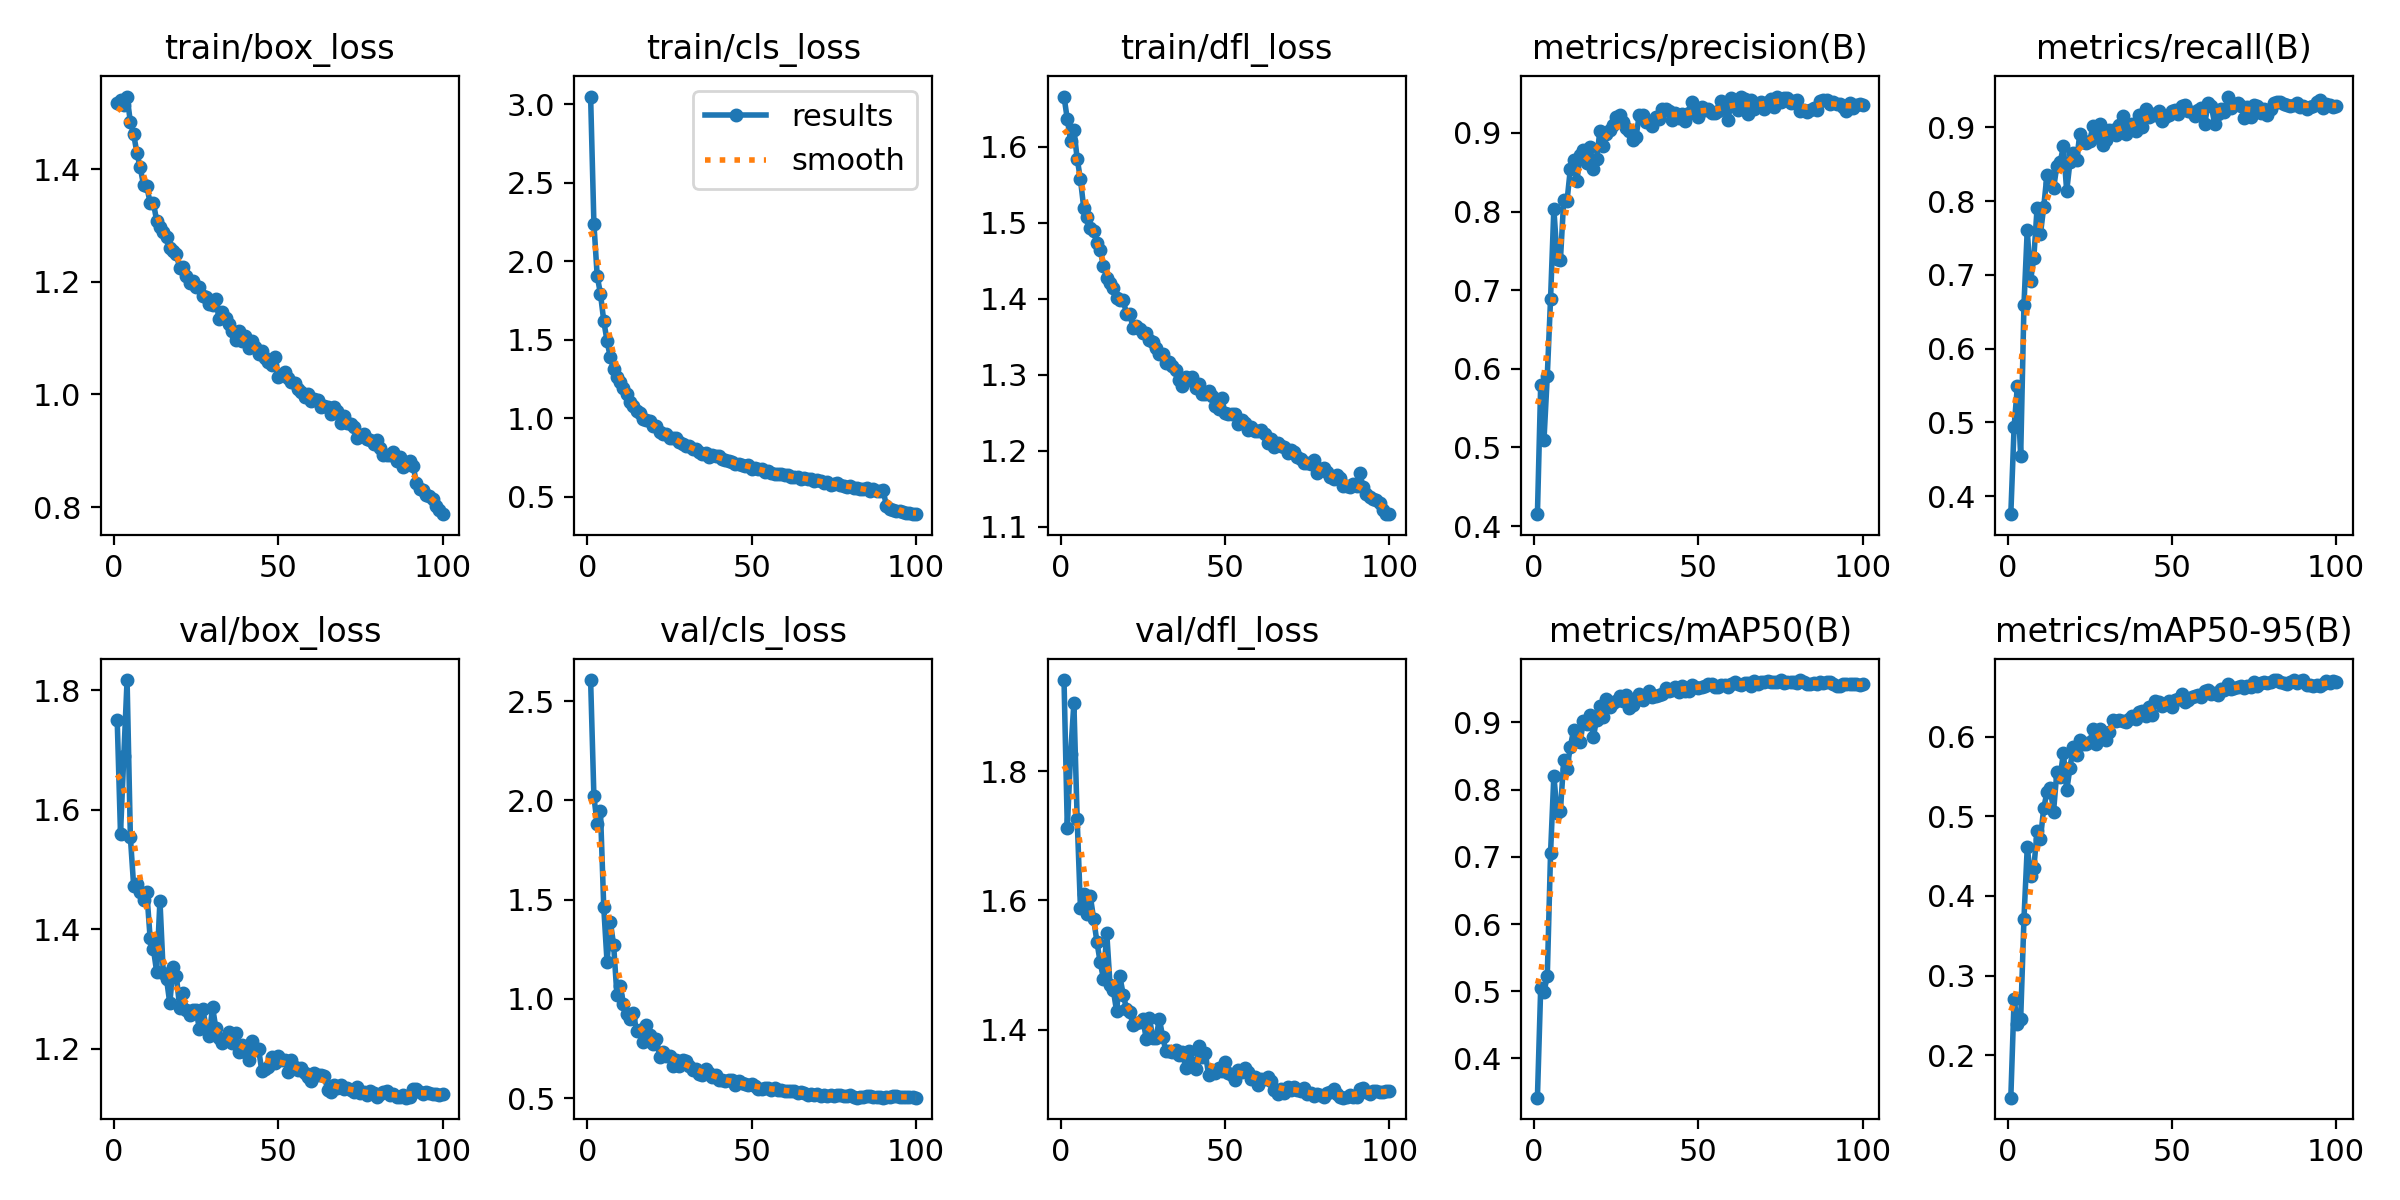

Data behind this chart, as committed beside it:
epoch, time, train/box_loss, train/cls_loss, train/dfl_loss, metrics/precision(B), metrics/recall(B), metrics/mAP50(B), metrics/mAP50-95(B), val/box_loss, val/cls_loss, val/dfl_loss, lr/pg0, lr/pg1, lr/pg2
1, 22.72, 1.518, 3.049, 1.666, 0.4152, 0.3755, 0.3417, 0.147, 1.749, 2.607, 1.941, 0.0003315, 0.0003315, 0.0003315
2, 42.59, 1.524, 2.238, 1.636, 0.5799, 0.4938, 0.505, 0.2712, 1.56, 2.02, 1.713, 0.0006583, 0.0006583, 0.0006583
3, 62.05, 1.513, 1.907, 1.608, 0.51, 0.5494, 0.499, 0.239, 1.689, 1.88, 1.826, 0.0009784, 0.0009784, 0.0009784
4, 80.33, 1.529, 1.791, 1.623, 0.5909, 0.4543, 0.5225, 0.2457, 1.817, 1.947, 1.905, 0.0009703, 0.0009703, 0.0009703
5, 99.04, 1.484, 1.619, 1.584, 0.6891, 0.6593, 0.7058, 0.3714, 1.554, 1.46, 1.726, 0.0009604, 0.0009604, 0.0009604
6, 117.9, 1.462, 1.491, 1.557, 0.8036, 0.7611, 0.8206, 0.4613, 1.473, 1.185, 1.588, 0.0009505, 0.0009505, 0.0009505
7, 137.7, 1.428, 1.387, 1.52, 0.7401, 0.6918, 0.7648, 0.4252, 1.475, 1.388, 1.609, 0.0009406, 0.0009406, 0.0009406
8, 156.4, 1.403, 1.311, 1.507, 0.7386, 0.7233, 0.7682, 0.4351, 1.462, 1.272, 1.579, 0.0009307, 0.0009307, 0.0009307
9, 175.1, 1.373, 1.263, 1.492, 0.8146, 0.7911, 0.8436, 0.4814, 1.45, 1.019, 1.607, 0.0009208, 0.0009208, 0.0009208
10, 194.4, 1.37, 1.23, 1.489, 0.8131, 0.7547, 0.8308, 0.4711, 1.462, 1.063, 1.572, 0.0009109, 0.0009109, 0.0009109
11, 213.9, 1.341, 1.191, 1.473, 0.8537, 0.7915, 0.8631, 0.5099, 1.386, 0.9764, 1.536, 0.000901, 0.000901, 0.000901
12, 233, 1.341, 1.152, 1.464, 0.866, 0.8356, 0.8881, 0.5302, 1.368, 0.9235, 1.504, 0.0008911, 0.0008911, 0.0008911
13, 252.2, 1.308, 1.103, 1.443, 0.8385, 0.8244, 0.8742, 0.5353, 1.329, 0.8983, 1.479, 0.0008812, 0.0008812, 0.0008812
14, 271.2, 1.297, 1.074, 1.427, 0.872, 0.8172, 0.8704, 0.5059, 1.448, 0.9288, 1.55, 0.0008713, 0.0008713, 0.0008713
15, 289, 1.289, 1.045, 1.421, 0.8779, 0.8474, 0.9024, 0.5552, 1.328, 0.8363, 1.469, 0.0008614, 0.0008614, 0.0008614
16, 308, 1.279, 1.031, 1.414, 0.8621, 0.8524, 0.8972, 0.5486, 1.317, 0.8427, 1.461, 0.0008515, 0.0008515, 0.0008515
17, 325.5, 1.26, 0.9916, 1.4, 0.8824, 0.8741, 0.9113, 0.5798, 1.276, 0.78, 1.428, 0.0008416, 0.0008416, 0.0008416
18, 344.4, 1.254, 0.9899, 1.398, 0.8548, 0.8135, 0.8781, 0.5323, 1.337, 0.8703, 1.482, 0.0008317, 0.0008317, 0.0008317
19, 363.4, 1.249, 0.9819, 1.398, 0.8667, 0.8531, 0.9038, 0.5606, 1.323, 0.8183, 1.454, 0.0008218, 0.0008218, 0.0008218
20, 382.2, 1.225, 0.9484, 1.38, 0.9025, 0.8646, 0.9237, 0.5866, 1.268, 0.7699, 1.433, 0.0008119, 0.0008119, 0.0008119
21, 401.3, 1.226, 0.9523, 1.38, 0.8829, 0.8551, 0.9073, 0.5773, 1.293, 0.7964, 1.428, 0.000802, 0.000802, 0.000802
22, 420, 1.211, 0.9123, 1.361, 0.8985, 0.8908, 0.9342, 0.5962, 1.266, 0.7069, 1.407, 0.0007921, 0.0007921, 0.0007921
23, 439.3, 1.198, 0.8986, 1.365, 0.9035, 0.8795, 0.9232, 0.5912, 1.256, 0.732, 1.41, 0.0007822, 0.0007822, 0.0007822
24, 458, 1.201, 0.8989, 1.361, 0.91, 0.8786, 0.9282, 0.5902, 1.265, 0.7097, 1.412, 0.0007723, 0.0007723, 0.0007723
25, 476.5, 1.191, 0.8763, 1.355, 0.9203, 0.8809, 0.9322, 0.5929, 1.264, 0.7124, 1.417, 0.0007624, 0.0007624, 0.0007624
26, 495.2, 1.191, 0.874, 1.355, 0.9223, 0.9023, 0.9387, 0.609, 1.233, 0.6606, 1.386, 0.0007525, 0.0007525, 0.0007525
27, 514.1, 1.175, 0.8741, 1.345, 0.9145, 0.8864, 0.9313, 0.5908, 1.267, 0.6923, 1.418, 0.0007426, 0.0007426, 0.0007426
28, 532.9, 1.173, 0.8463, 1.343, 0.9063, 0.9039, 0.9402, 0.6099, 1.237, 0.6621, 1.387, 0.0007327, 0.0007327, 0.0007327
29, 552.2, 1.161, 0.8347, 1.335, 0.9024, 0.8754, 0.9218, 0.6006, 1.222, 0.6935, 1.387, 0.0007228, 0.0007228, 0.0007228
30, 571, 1.158, 0.8228, 1.327, 0.8905, 0.8833, 0.9261, 0.5954, 1.27, 0.6853, 1.417, 0.0007129, 0.0007129, 0.0007129
31, 589.8, 1.169, 0.8198, 1.328, 0.8953, 0.8965, 0.9333, 0.6054, 1.235, 0.6626, 1.389, 0.000703, 0.000703, 0.000703
32, 608.7, 1.134, 0.8013, 1.315, 0.9232, 0.8961, 0.9422, 0.6202, 1.217, 0.6435, 1.367, 0.0006931, 0.0006931, 0.0006931
33, 628.2, 1.146, 0.8039, 1.316, 0.9223, 0.89, 0.9329, 0.6201, 1.21, 0.6445, 1.368, 0.0006832, 0.0006832, 0.0006832
34, 647.4, 1.136, 0.7856, 1.311, 0.9143, 0.9026, 0.9408, 0.621, 1.214, 0.6223, 1.366, 0.0006733, 0.0006733, 0.0006733
35, 667, 1.124, 0.7695, 1.307, 0.9157, 0.9152, 0.9468, 0.6198, 1.228, 0.618, 1.368, 0.0006634, 0.0006634, 0.0006634
36, 686.2, 1.112, 0.7756, 1.294, 0.9092, 0.891, 0.9373, 0.6178, 1.21, 0.6487, 1.36, 0.0006535, 0.0006535, 0.0006535
37, 705.7, 1.097, 0.7521, 1.285, 0.9205, 0.8983, 0.9396, 0.6224, 1.226, 0.6249, 1.365, 0.0006436, 0.0006436, 0.0006436
38, 724.9, 1.112, 0.7662, 1.298, 0.9183, 0.9051, 0.9407, 0.6256, 1.195, 0.6047, 1.341, 0.0006337, 0.0006337, 0.0006337
39, 744, 1.095, 0.7564, 1.293, 0.931, 0.8945, 0.9424, 0.6218, 1.207, 0.6181, 1.367, 0.0006238, 0.0006238, 0.0006238
40, 762.9, 1.103, 0.7581, 1.297, 0.9307, 0.9172, 0.9509, 0.6302, 1.195, 0.591, 1.348, 0.0006139, 0.0006139, 0.0006139
41, 782, 1.083, 0.7381, 1.282, 0.9284, 0.9008, 0.9466, 0.6325, 1.182, 0.5928, 1.339, 0.000604, 0.000604, 0.000604
42, 801.2, 1.094, 0.7331, 1.288, 0.9159, 0.9242, 0.9482, 0.6254, 1.214, 0.5862, 1.375, 0.0005941, 0.0005941, 0.0005941
43, 820.2, 1.085, 0.7297, 1.274, 0.9249, 0.9133, 0.9518, 0.6365, 1.198, 0.5885, 1.357, 0.0005842, 0.0005842, 0.0005842
44, 839.2, 1.071, 0.7208, 1.275, 0.9185, 0.9176, 0.9452, 0.6269, 1.2, 0.5919, 1.363, 0.0005743, 0.0005743, 0.0005743
45, 857.8, 1.077, 0.71, 1.278, 0.9245, 0.9166, 0.9542, 0.645, 1.162, 0.5647, 1.329, 0.0005644, 0.0005644, 0.0005644
46, 876.6, 1.065, 0.7101, 1.273, 0.9158, 0.9218, 0.9461, 0.6428, 1.166, 0.5841, 1.338, 0.0005545, 0.0005545, 0.0005545
47, 895.2, 1.057, 0.7042, 1.259, 0.9255, 0.9084, 0.9462, 0.6381, 1.17, 0.5776, 1.333, 0.0005446, 0.0005446, 0.0005446
48, 913.6, 1.053, 0.6973, 1.255, 0.9389, 0.9134, 0.9549, 0.6408, 1.186, 0.5685, 1.34, 0.0005347, 0.0005347, 0.0005347
49, 932.1, 1.066, 0.6988, 1.269, 0.927, 0.9169, 0.953, 0.6445, 1.176, 0.5655, 1.336, 0.0005248, 0.0005248, 0.0005248
50, 950.3, 1.03, 0.6771, 1.25, 0.9204, 0.9226, 0.9512, 0.6376, 1.189, 0.5707, 1.35, 0.0005149, 0.0005149, 0.0005149
51, 968.9, 1.035, 0.6809, 1.249, 0.9333, 0.9231, 0.9518, 0.6463, 1.182, 0.5607, 1.334, 0.000505, 0.000505, 0.000505
52, 987.2, 1.039, 0.6785, 1.249, 0.9296, 0.9184, 0.9535, 0.6466, 1.181, 0.5464, 1.33, 0.0004951, 0.0004951, 0.0004951
53, 1006, 1.029, 0.6729, 1.248, 0.9308, 0.9284, 0.9566, 0.6528, 1.162, 0.5472, 1.323, 0.0004852, 0.0004852, 0.0004852
54, 1025, 1.022, 0.6597, 1.235, 0.9248, 0.93, 0.9562, 0.6435, 1.181, 0.5529, 1.337, 0.0004753, 0.0004753, 0.0004753
55, 1043, 1.02, 0.663, 1.241, 0.9259, 0.9225, 0.9519, 0.6454, 1.17, 0.5524, 1.335, 0.0004654, 0.0004654, 0.0004654
56, 1061, 1.011, 0.6512, 1.236, 0.9281, 0.9211, 0.9524, 0.65, 1.165, 0.5385, 1.341, 0.0004555, 0.0004555, 0.0004555
57, 1080, 1.005, 0.6409, 1.227, 0.9404, 0.9149, 0.9554, 0.6509, 1.169, 0.5503, 1.334, 0.0004456, 0.0004456, 0.0004456
58, 1098, 0.9956, 0.6426, 1.231, 0.9363, 0.9228, 0.9555, 0.6525, 1.159, 0.5405, 1.323, 0.0004357, 0.0004357, 0.0004357
59, 1117, 1, 0.6466, 1.227, 0.9159, 0.926, 0.9525, 0.6502, 1.153, 0.5396, 1.326, 0.0004258, 0.0004258, 0.0004258
60, 1136, 0.9891, 0.636, 1.227, 0.9439, 0.904, 0.9569, 0.6572, 1.147, 0.5364, 1.314, 0.0004159, 0.0004159, 0.0004159
... 40 more rows
